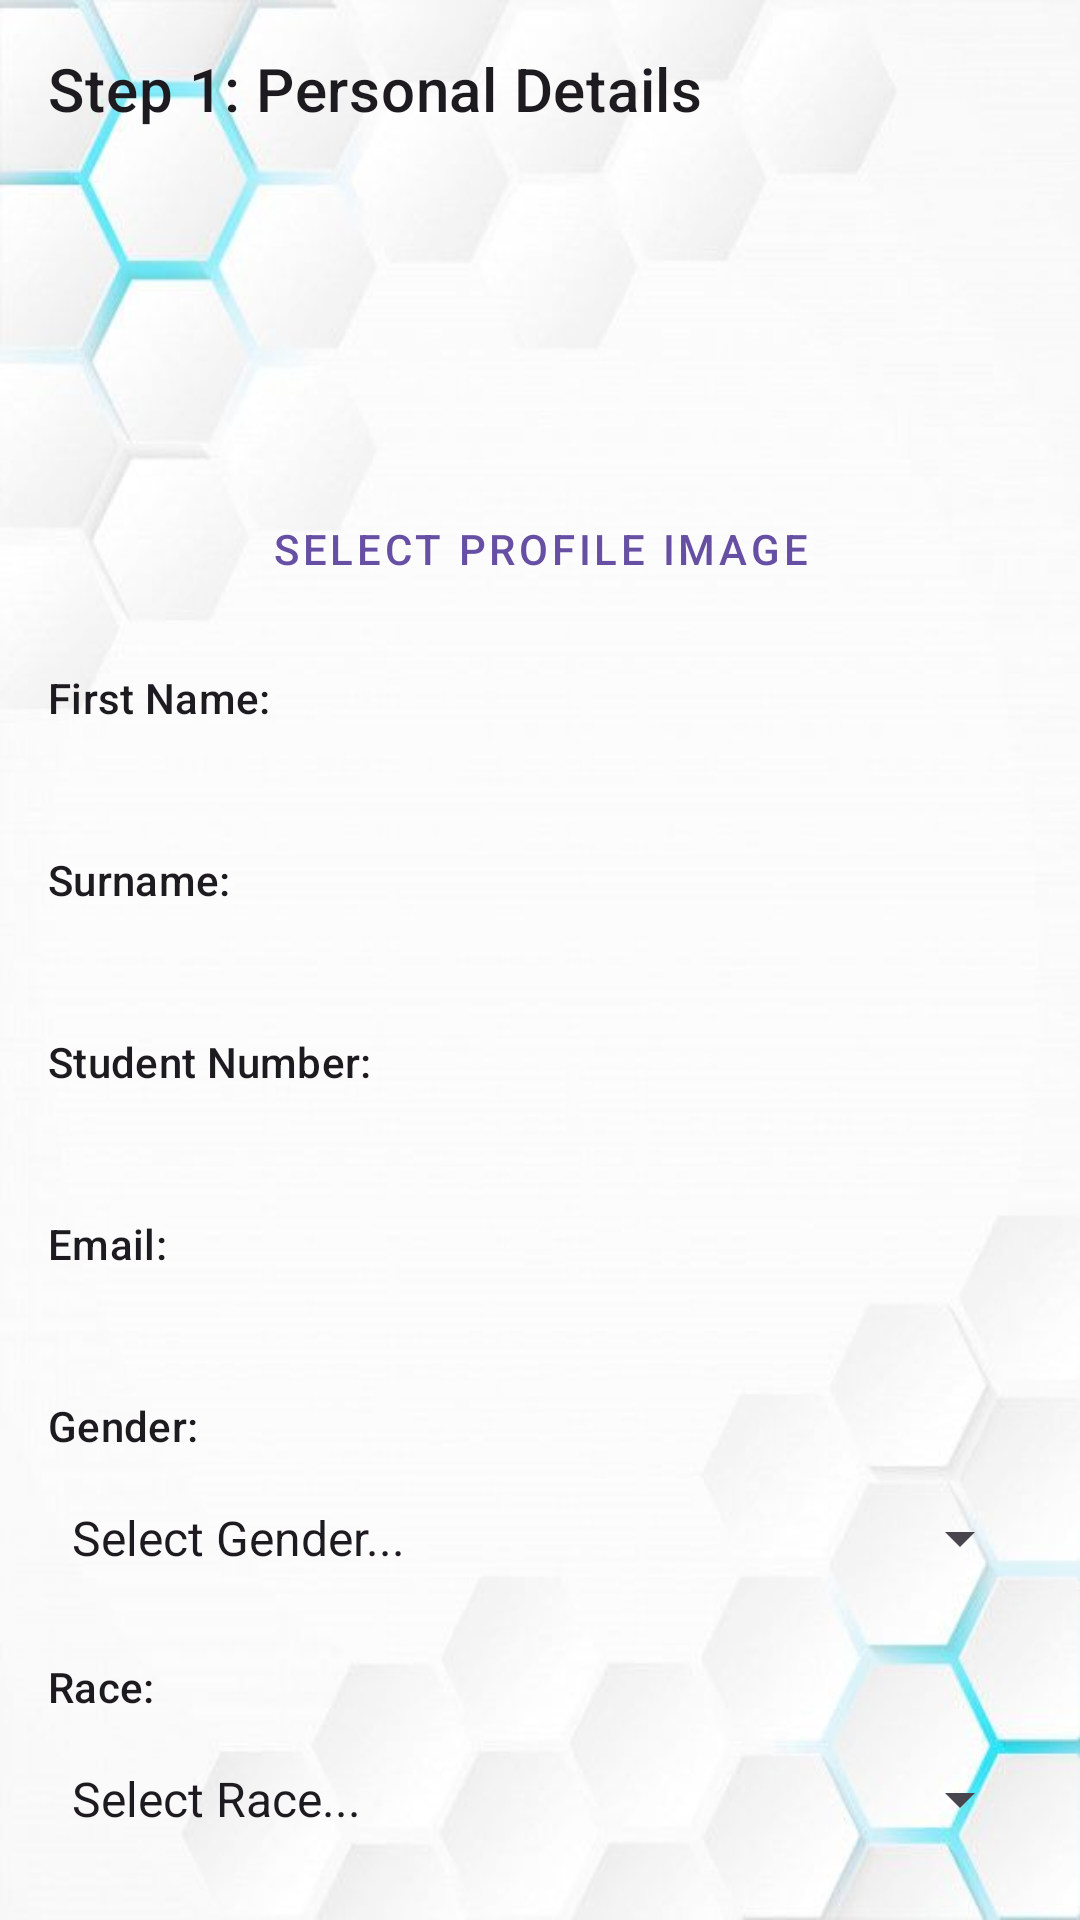

Write the Android layout XML for this screen, with the resource values it uses.
<!-- AndroidManifest.xml: application theme Theme.Peer2Peer -->
<!-- res/layout/fragment_tutor_profile_step1_personal.xml -->
<?xml version="1.0" encoding="utf-8"?>
<androidx.core.widget.NestedScrollView xmlns:android="http://schemas.android.com/apk/res/android"
    xmlns:app="http://schemas.android.com/apk/res-auto"
    xmlns:tools="http://schemas.android.com/tools"
    android:layout_width="match_parent"
    android:layout_height="match_parent"
    android:fillViewport="true">

    <androidx.constraintlayout.widget.ConstraintLayout
        android:layout_width="match_parent"
        android:layout_height="wrap_content"
        android:padding="16dp"
        tools:context=".fragments.TutorProfileStep1Fragment"> <TextView
        android:id="@+id/text_step1_title"
        android:layout_width="wrap_content"
        android:layout_height="wrap_content"
        android:text="@string/step1_title"
        android:textAppearance="@style/TextAppearance.MaterialComponents.Headline6"
        app:layout_constraintStart_toStartOf="parent"
        app:layout_constraintTop_toTopOf="parent" />

        <ImageView
            android:id="@+id/image_profile_pic_preview"
            android:layout_width="100dp"
            android:layout_height="100dp"
            android:layout_marginTop="16dp"
            android:scaleType="centerCrop"
            android:contentDescription="@string/profile_picture_preview"
            app:srcCompat="@drawable/ic_person"
            app:layout_constraintEnd_toEndOf="parent"
            app:layout_constraintStart_toStartOf="parent"
            app:layout_constraintTop_toBottomOf="@+id/text_step1_title" />

        <Button
            android:id="@+id/button_select_profile_image"
            style="@style/Widget.MaterialComponents.Button.TextButton"
            android:layout_width="wrap_content"
            android:layout_height="wrap_content"
            android:text="@string/select_profile_image_button"
            app:layout_constraintEnd_toEndOf="@+id/image_profile_pic_preview"
            app:layout_constraintStart_toStartOf="@+id/image_profile_pic_preview"
            app:layout_constraintTop_toBottomOf="@+id/image_profile_pic_preview" />

        <TextView
            android:id="@+id/label_first_name"
            android:layout_width="wrap_content"
            android:layout_height="wrap_content"
            android:layout_marginTop="16dp"
            android:text="@string/first_name_label"
            android:textAppearance="?attr/textAppearanceLabelLarge"
            app:layout_constraintStart_toStartOf="parent"
            app:layout_constraintTop_toBottomOf="@+id/button_select_profile_image" />

        <TextView
            android:id="@+id/text_profile_firstname_display"
            android:layout_width="0dp"
            android:layout_height="wrap_content"
            android:layout_marginTop="4dp"
            android:textAppearance="?attr/textAppearanceBodyLarge"
            app:layout_constraintEnd_toEndOf="parent"
            app:layout_constraintStart_toStartOf="parent"
            app:layout_constraintTop_toBottomOf="@+id/label_first_name"
            tools:text="John" />

        <TextView
            android:id="@+id/label_surname"
            android:layout_width="wrap_content"
            android:layout_height="wrap_content"
            android:layout_marginTop="16dp"
            android:text="@string/surname_label"
            android:textAppearance="?attr/textAppearanceLabelLarge"
            app:layout_constraintStart_toStartOf="parent"
            app:layout_constraintTop_toBottomOf="@+id/text_profile_firstname_display" />

        <TextView
            android:id="@+id/text_profile_surname_display"
            android:layout_width="0dp"
            android:layout_height="wrap_content"
            android:layout_marginTop="4dp"
            android:textAppearance="?attr/textAppearanceBodyLarge"
            app:layout_constraintEnd_toEndOf="parent"
            app:layout_constraintStart_toStartOf="parent"
            app:layout_constraintTop_toBottomOf="@+id/label_surname"
            tools:text="Doe" />

        <TextView
            android:id="@+id/label_student_number"
            android:layout_width="wrap_content"
            android:layout_height="wrap_content"
            android:layout_marginTop="16dp"
            android:text="@string/student_number_label"
            android:textAppearance="?attr/textAppearanceLabelLarge"
            app:layout_constraintStart_toStartOf="parent"
            app:layout_constraintTop_toBottomOf="@+id/text_profile_surname_display" />

        <TextView
            android:id="@+id/text_profile_student_number"
            android:layout_width="0dp"
            android:layout_height="wrap_content"
            android:layout_marginTop="4dp"
            android:textAppearance="?attr/textAppearanceBodyLarge"
            app:layout_constraintEnd_toEndOf="parent"
            app:layout_constraintStart_toStartOf="parent"
            app:layout_constraintTop_toBottomOf="@+id/label_student_number"
            tools:text="21000000" />

        <TextView
            android:id="@+id/label_email"
            android:layout_width="wrap_content"
            android:layout_height="wrap_content"
            android:layout_marginTop="16dp"
            android:text="@string/email_label"
            android:textAppearance="?attr/textAppearanceLabelLarge"
            app:layout_constraintStart_toStartOf="parent"
            app:layout_constraintTop_toBottomOf="@+id/text_profile_student_number" />

        <TextView
            android:id="@+id/text_profile_email"
            android:layout_width="0dp"
            android:layout_height="wrap_content"
            android:layout_marginTop="4dp"
            android:textAppearance="?attr/textAppearanceBodyLarge"
            app:layout_constraintEnd_toEndOf="parent"
            app:layout_constraintStart_toStartOf="parent"
            app:layout_constraintTop_toBottomOf="@+id/label_email"
            tools:text="john.doe@dut4life.ac.za" />

        <TextView
            android:id="@+id/label_gender"
            android:layout_width="wrap_content"
            android:layout_height="wrap_content"
            android:layout_marginTop="16dp"
            android:text="@string/gender_label"
            android:labelFor="@id/spinner_gender"
            android:textAppearance="?attr/textAppearanceLabelLarge"
            app:layout_constraintStart_toStartOf="parent"
            app:layout_constraintTop_toBottomOf="@+id/text_profile_email" />

        <Spinner
            android:id="@+id/spinner_gender"
            android:layout_width="0dp"
            android:layout_height="wrap_content"
            android:layout_marginTop="4dp"
            android:minHeight="48dp"
            android:entries="@array/gender_array"
            app:layout_constraintEnd_toEndOf="parent"
            app:layout_constraintStart_toStartOf="parent"
            app:layout_constraintTop_toBottomOf="@+id/label_gender" />

        <TextView
            android:id="@+id/label_race"
            android:layout_width="wrap_content"
            android:layout_height="wrap_content"
            android:layout_marginTop="16dp"
            android:text="@string/race_label"
            android:labelFor="@id/spinner_race"
            android:textAppearance="?attr/textAppearanceLabelLarge"
            app:layout_constraintStart_toStartOf="parent"
            app:layout_constraintTop_toBottomOf="@+id/spinner_gender" />

        <Spinner
            android:id="@+id/spinner_race"
            android:layout_width="0dp"
            android:layout_height="wrap_content"
            android:layout_marginTop="4dp"
            android:minHeight="48dp"
            android:entries="@array/race_array"
            app:layout_constraintEnd_toEndOf="parent"
            app:layout_constraintStart_toStartOf="parent"
            app:layout_constraintTop_toBottomOf="@+id/label_race" />

    </androidx.constraintlayout.widget.ConstraintLayout>
</androidx.core.widget.NestedScrollView>
<!-- resources referenced by this layout -->
<resources>
  <string-array name="gender_array">
          <item>Select Gender...</item>
          <item>Male</item>
          <item>Female</item>
          <item>Non-binary</item>
          <item>Prefer not to say</item>
      </string-array>
  <string-array name="race_array">
          <item>Select Race...</item>
          <item>African</item>
          <item>Coloured</item>
          <item>Indian</item>
          <item>White</item>
          <item>Asian</item>
          <item>Other</item>
          <item>Prefer not to say</item>
      </string-array>
  <string name="email_label">Email:</string>
  <string name="first_name_label">First Name:</string>
  <string name="gender_label">Gender:</string>
  <string name="profile_picture_preview">Profile picture preview</string>
  <string name="race_label">Race:</string>
  <string name="select_profile_image_button">Select Profile Image</string>
  <string name="step1_title">Step 1: Personal Details</string>
  <string name="student_number_label">Student Number:</string>
  <string name="surname_label">Surname:</string>
  <style name="Theme.Peer2Peer" parent="Base.Theme.Peer2Peer" />
  <color name="md_theme_primary">#6750A4</color>
  <color name="md_theme_onPrimary">#FFFFFF</color>
  <color name="md_theme_primaryContainer">#EADDFF</color>
  <color name="md_theme_onPrimaryContainer">#21005D</color>
  <color name="md_theme_secondary">#625B71</color>
  <color name="md_theme_onSecondary">#FFFFFF</color>
  <color name="md_theme_secondaryContainer">#E8DEF8</color>
  <color name="md_theme_onSecondaryContainer">#1D192B</color>
  <color name="md_theme_tertiary">#7D5260</color>
  <color name="md_theme_onTertiary">#FFFFFF</color>
  <color name="md_theme_tertiaryContainer">#FFD8E4</color>
  <color name="md_theme_onTertiaryContainer">#31111D</color>
  <color name="md_theme_error">#B3261E</color>
  <color name="md_theme_onError">#FFFFFF</color>
  <color name="md_theme_errorContainer">#F9DEDC</color>
  <color name="md_theme_onErrorContainer">#410E0B</color>
  <color name="md_theme_background">#FFFBFE</color>
  <color name="md_theme_onBackground">#1C1B1F</color>
  <color name="md_theme_surface">#FFFBFE</color>
  <color name="md_theme_onSurface">#1C1B1F</color>
  <color name="md_theme_surfaceVariant">#E7E0EC</color>
  <color name="md_theme_onSurfaceVariant">#49454F</color>
  <color name="md_theme_outline">#79747E</color>
  <!-- drawable window_background_with_scrim (drawable) -->
  <?xml version="1.0" encoding="utf-8"?>
  <layer-list xmlns:android="http://schemas.android.com/apk/res/android">
  
      <item android:drawable="@drawable/my_background_image" />
      <item>
          <shape android:shape="rectangle">
              <solid android:color="#0AFFFFFF" /> </shape>
      </item>
  
  </layer-list>
  <style name="Widget.App.RoleCardView" parent="Widget.Material3.CardView.Elevated">
          <item name="cardElevation">4dp</item>
          <item name="cardCornerRadius">16dp</item>
          <item name="android:layout_width">match_parent</item>
          <item name="android:layout_height">wrap_content</item>
          <item name="android:layout_marginStart">24dp</item>
          <item name="android:layout_marginEnd">24dp</item>
          <item name="android:layout_marginBottom">16dp</item>
          <item name="android:clickable">true</item>
          <item name="android:focusable">true</item>
          <item name="cardBackgroundColor">?attr/colorSurface</item>
      </style>
</resources>
